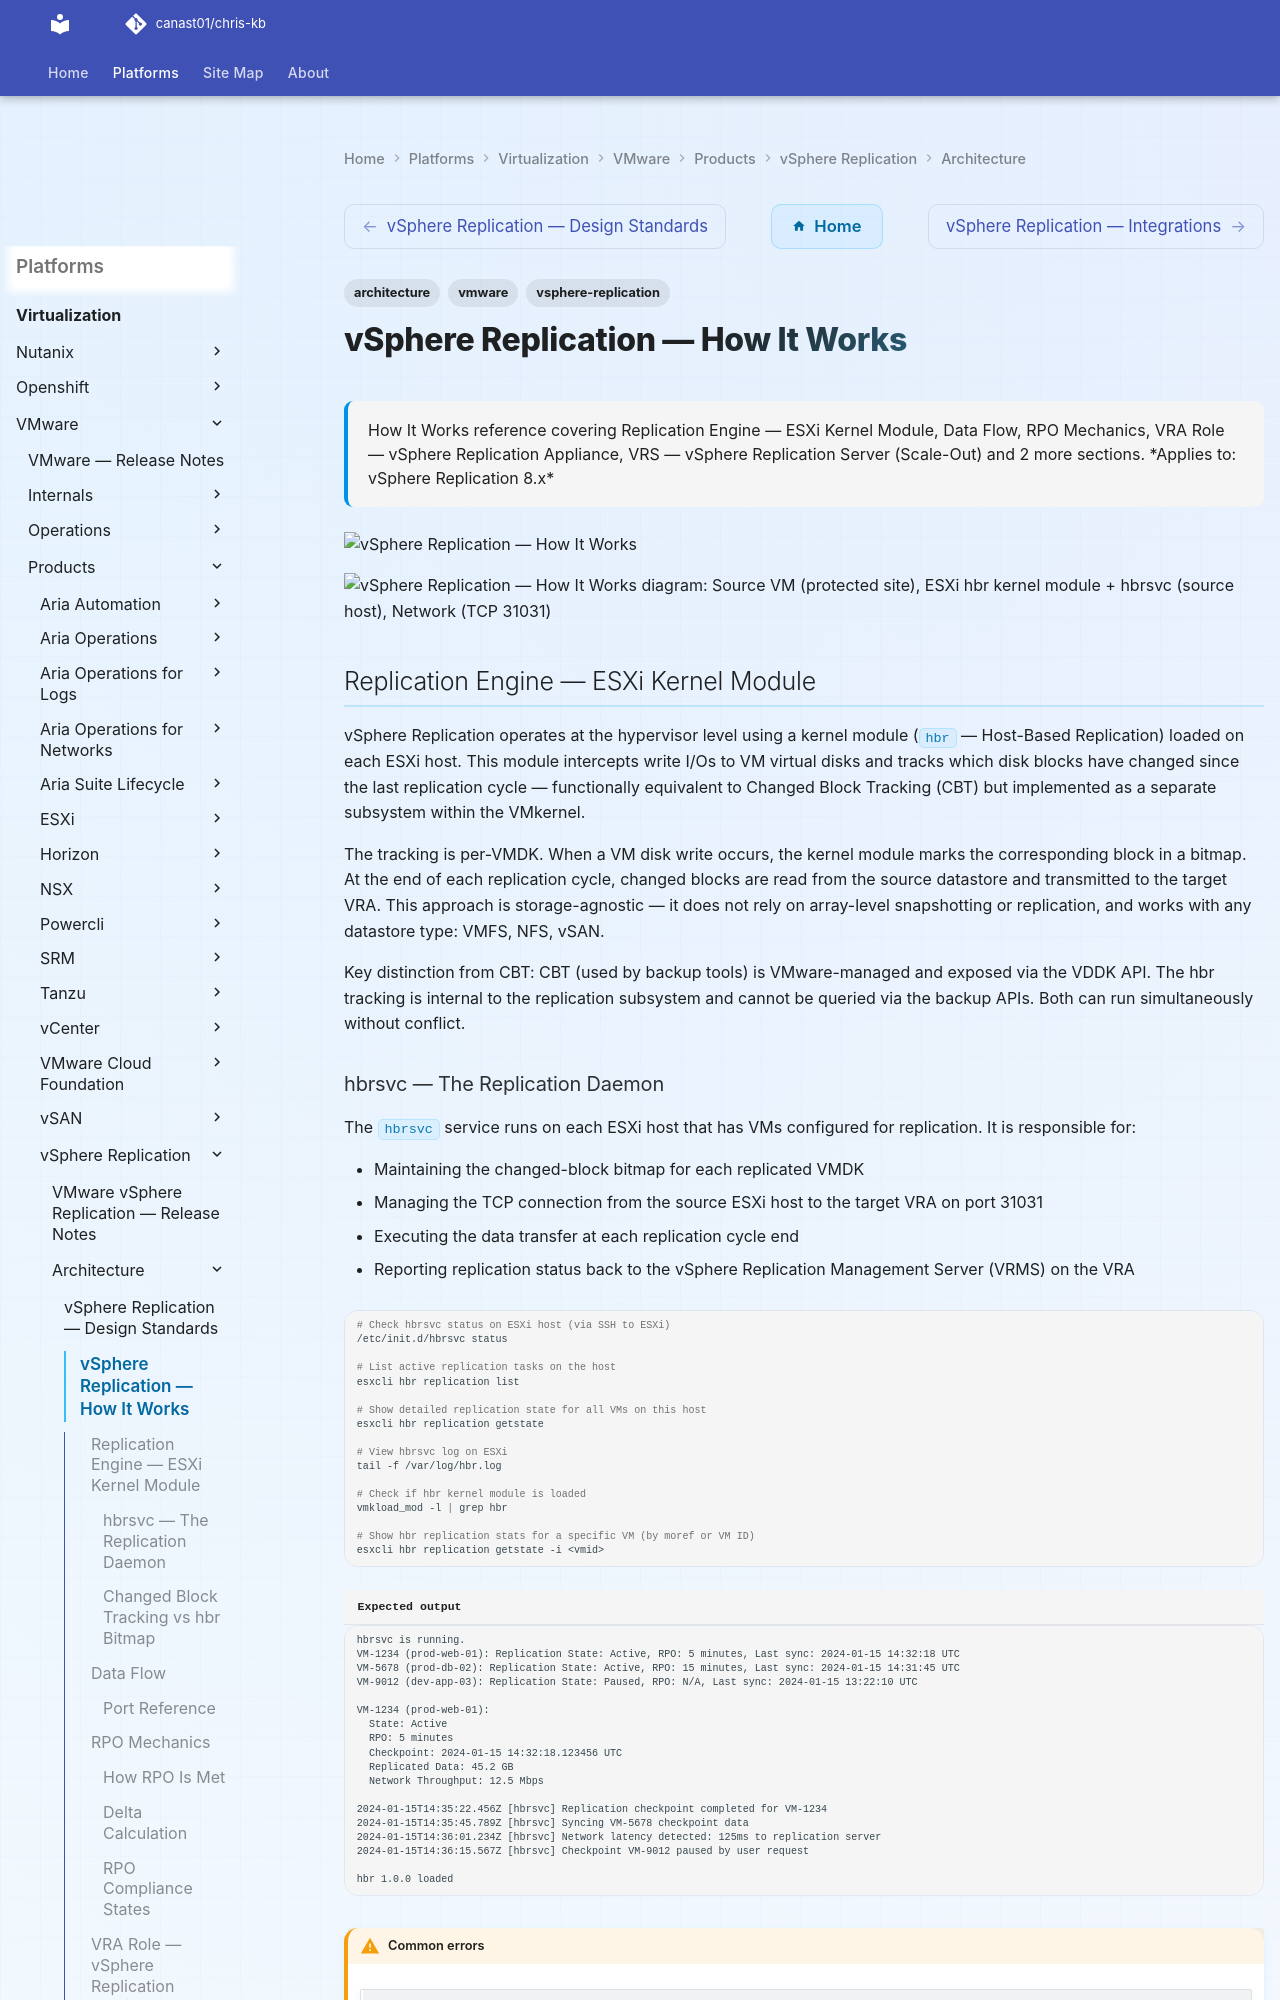

repository: canast01/chris-kb · page: virtualization/vmware/products/vsphere-replication/architecture/how-it-works/index.html · generator: mkdocs

---
tags:
  - architecture
  - vmware
  - vsphere-replication
description: "How It Works reference covering Replication Engine — ESXi Kernel Module, Data Flow, RPO Mechanics, VRA Role — vSphere Replication Appliance, VRS — vSphere..."
---
# vSphere Replication — How It Works

<div class="kb-summary">
How It Works reference covering Replication Engine — ESXi Kernel Module, Data Flow, RPO Mechanics, VRA Role — vSphere Replication Appliance, VRS — vSphere Replication Server (Scale-Out) and 2 more sections.

*Applies to: vSphere Replication 8.x*
</div>
![vSphere Replication — How It Works](../../../../../assets/virtualization-vmware-vsphere-replication-architecture-how-i.svg)

```plantuml
@startuml
skinparam sequenceArrowThickness 1.5
skinparam roundcorner 5

participant "Source VM\n(protected site)" as SRC
participant "ESXi hbr kernel module\n+ hbrsvc\n(source host)" as HBR
participant "Network\n(TCP 31031)" as NET
participant "Target vSphere Replication\nAppliance — HMS\n(recovery site)" as TVRA
participant "Target Datastore\n(recovery site)" as TGT

SRC -> HBR: Write I/O (kernel module tracks\nchanged blocks in bitmap)
HBR -> HBR: RPO cycle expires
HBR -> NET: Compressed + encrypted delta
NET -> TVRA: Delta transfer (bypasses source-site VRA entirely)
TVRA -> TGT: Apply to replica VMDK
TGT --> TVRA: Write confirmed
TVRA --> HBR: RPO checkpoint saved

note over HBR,TVRA
  RPO: 5 min – 24 h
  Quiesce: VMware Tools snapshot
  Data never routes through the source-site VRA --
  see "Data Flow" section below for the full path
end note
@enduml
```

## Replication Engine — ESXi Kernel Module

vSphere Replication operates at the hypervisor level using a kernel module (`hbr` — Host-Based Replication) loaded on each ESXi host. This module intercepts write I/Os to VM virtual disks and tracks which disk blocks have changed since the last replication cycle — functionally equivalent to Changed Block Tracking (CBT) but implemented as a separate subsystem within the VMkernel.

The tracking is per-VMDK. When a VM disk write occurs, the kernel module marks the corresponding block in a bitmap. At the end of each replication cycle, changed blocks are read from the source datastore and transmitted to the target VRA. This approach is storage-agnostic — it does not rely on array-level snapshotting or replication, and works with any datastore type: VMFS, NFS, vSAN.

Key distinction from CBT: CBT (used by backup tools) is VMware-managed and exposed via the VDDK API. The hbr tracking is internal to the replication subsystem and cannot be queried via the backup APIs. Both can run simultaneously without conflict.
